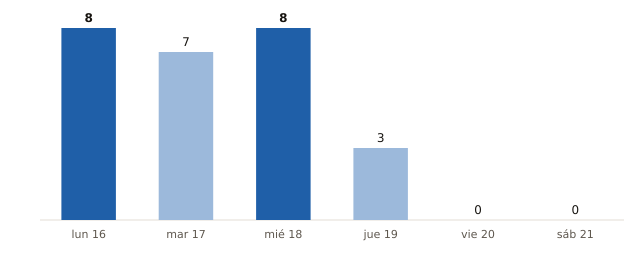

The data file committed next to this chart (first rows):
fecha, municipios_prob_90_o_mas
2026-11-16, 8
2026-11-17, 7
2026-11-18, 8
2026-11-19, 3
2026-11-20, 0
2026-11-21, 0
